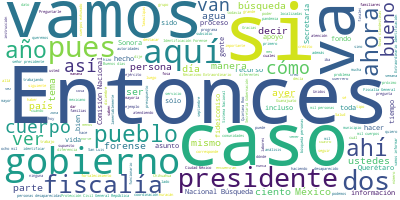

Values plotted in this chart, from the file beside it:
Participante, Texto, Sentimiento, Palabras, Dia, Mes, Anio
PRESIDENTE ANDRES MANUEL LOPEZ OBRADOR, ?Buenos días., 0.9384, 2, 07, 10, 2020
PRESIDENTE ANDRES MANUEL LOPEZ OBRADOR, Vamos a informar. Lo primero es lo que e…, 0.02343, 66, 07, 10, 2020
PRESIDENTE ANDRES MANUEL LOPEZ OBRADOR, Vamos a informarles. Está el contralmira…, 0.2825, 48, 07, 10, 2020
PRESIDENTE ANDRES MANUEL LOPEZ OBRADOR, Hay un despliegue de elementos, tanto de…, 0.4911, 37, 07, 10, 2020
PRESIDENTE ANDRES MANUEL LOPEZ OBRADOR, Vamos a informar sobre esto y luego aquí…, 0.134, 50, 07, 10, 2020
PRESIDENTE ANDRES MANUEL LOPEZ OBRADOR, Entonces, a ver, el contralmirante Juan …, 0.02563, 11, 07, 10, 2020
JUAN CARLOS VERA MINJARES, ?Sí, señor presidente. Con su permiso, s…, 0.3233, 7, 07, 10, 2020
JUAN CARLOS VERA MINJARES, Buenos días a todos., 0.8897, 4, 07, 10, 2020
JUAN CARLOS VERA MINJARES, Como bien lo dijo el señor presidente, m…, 0.05311, 57, 07, 10, 2020
JUAN CARLOS VERA MINJARES, Afortunadamente el huracán Delta esta ma…, 0.355, 86, 07, 10, 2020
JUAN CARLOS VERA MINJARES, Del despliegue de las autoridades, tenem…, 0.09823, 77, 07, 10, 2020
JUAN CARLOS VERA MINJARES, Aquí se explica. Esta fotografía, este p…, 0.6073, 36, 07, 10, 2020
JUAN CARLOS VERA MINJARES, Como se ve, la parte roja de la penínsul…, 0.4631, 34, 07, 10, 2020
JUAN CARLOS VERA MINJARES, Esperemos que, en el transcurso del día,…, 0.1911, 40, 07, 10, 2020
JUAN CARLOS VERA MINJARES, De cualquier manera, puede ser que las p…, 0.2476, 39, 07, 10, 2020
JUAN CARLOS VERA MINJARES, Lo que se le recomienda a la ciudadanía:…, 0.1008, 40, 07, 10, 2020
JUAN CARLOS VERA MINJARES, En esta imagen se puede apreciar una fot…, 0.5838, 83, 07, 10, 2020
JUAN CARLOS VERA MINJARES, Sería lo más relevante, señor presidente…, 0.6111, 6, 07, 10, 2020
PRESIDENTE ANDRES MANUEL LOPEZ OBRADOR, ?A ver, por parte de Protección Civil, L…, 0.195, 9, 07, 10, 2020
LUIS ALBERTO ORTEGA VAZQUEZ, ?Con su permiso, señor presidente., 0.3233, 5, 07, 10, 2020
LUIS ALBERTO ORTEGA VAZQUEZ, Si podemos pasar a la siguiente lámina. …, 0.03556, 53, 07, 10, 2020
LUIS ALBERTO ORTEGA VAZQUEZ, De manera preventiva, durante todo el dí…, 0.0642, 95, 07, 10, 2020
LUIS ALBERTO ORTEGA VAZQUEZ, En la parte de las personas en estos ref…, 0.2523, 27, 07, 10, 2020
LUIS ALBERTO ORTEGA VAZQUEZ, En la parte de afectaciones, únicamente …, 0.1248, 29, 07, 10, 2020
LUIS ALBERTO ORTEGA VAZQUEZ, Mencionar también la colaboración estrec…, 0.002284, 57, 07, 10, 2020
LUIS ALBERTO ORTEGA VAZQUEZ, Con el corte también de las 5:00 de la m…, 0.01297, 59, 07, 10, 2020
LUIS ALBERTO ORTEGA VAZQUEZ, El boletín de alerta del Sistema de Aler…, 0.02884, 44, 07, 10, 2020
LUIS ALBERTO ORTEGA VAZQUEZ, Exhortamos a toda la población a seguir …, 0.1186, 68, 07, 10, 2020
LUIS ALBERTO ORTEGA VAZQUEZ, Muchas gracias, señor presidente., 0.4266, 4, 07, 10, 2020
PRESIDENTE ANDRES MANUEL LOPEZ OBRADOR, ?Nada más como complemente, ayer nos reu…, 0.1071, 54, 07, 10, 2020
PRESIDENTE ANDRES MANUEL LOPEZ OBRADOR, Ayer mismo ya dimos la instrucción para …, 0.08667, 117, 07, 10, 2020
PRESIDENTE ANDRES MANUEL LOPEZ OBRADOR, Hay en reserva en Minatitlán, como 400 e…, 0.05548, 92, 07, 10, 2020
PRESIDENTE ANDRES MANUEL LOPEZ OBRADOR, Vamos ahora a que nos informe Alejandro …, 0.004205, 76, 07, 10, 2020
ALEJANDRO ENCINAS RODRIGUEZ, ?Con su autorización, señor presidente. …, 0.7817, 13, 07, 10, 2020
ALEJANDRO ENCINAS RODRIGUEZ, Como lo ha señalado el señor presidente …, 0.5453, 90, 07, 10, 2020
ALEJANDRO ENCINAS RODRIGUEZ, En la primera lámina queremos presentar …, 0.07486, 68, 07, 10, 2020
ALEJANDRO ENCINAS RODRIGUEZ, Los cinco estados, seis estados que conc…, 0.1579, 100, 07, 10, 2020
ALEJANDRO ENCINAS RODRIGUEZ, Yo quiero destacar esto porque ya en el …, 0.01686, 61, 07, 10, 2020
ALEJANDRO ENCINAS RODRIGUEZ, En lo que va del actual gobierno se han …, 0.3386, 61, 07, 10, 2020
ALEJANDRO ENCINAS RODRIGUEZ, Esto obedece fundamentalmente que se han…, 0.5452, 56, 07, 10, 2020
ALEJANDRO ENCINAS RODRIGUEZ, Queremos señalar en particular los 10 mu…, 0.1182, 86, 07, 10, 2020
ALEJANDRO ENCINAS RODRIGUEZ, Un dato que queremos destacar en particu…, 0.3656, 78, 07, 10, 2020
ALEJANDRO ENCINAS RODRIGUEZ, Creo que este es uno de los avances más …, 0.8669, 44, 07, 10, 2020
ALEJANDRO ENCINAS RODRIGUEZ, Por otro lado, respecto a las denuncias …, 0.02419, 51, 07, 10, 2020
ALEJANDRO ENCINAS RODRIGUEZ, Tenemos que reconocer que el año que may…, 0.002442, 119, 07, 10, 2020
ALEJANDRO ENCINAS RODRIGUEZ, Quiero señalar que este dato no es un da…, 0.00925, 83, 07, 10, 2020
ALEJANDRO ENCINAS RODRIGUEZ, Sin embargo, quisiera de manera ya final…, 0.6707, 18, 07, 10, 2020
ALEJANDRO ENCINAS RODRIGUEZ, Uno, cómo la mayor parte de las personas…, 0.1418, 68, 07, 10, 2020
ALEJANDRO ENCINAS RODRIGUEZ, De las 77 mil personas que actualmente s…, 0.3428, 61, 07, 10, 2020
ALEJANDRO ENCINAS RODRIGUEZ, ¿Cuáles son las entidades que reportan e…, 0.005176, 32, 07, 10, 2020
ALEJANDRO ENCINAS RODRIGUEZ, Son las entidades de Jalisco, Guanajuato…, 0.004411, 70, 07, 10, 2020
ALEJANDRO ENCINAS RODRIGUEZ, Yo le pediría a Karla Quintana nos dé cu…, 0.7801, 40, 07, 10, 2020
KARLA QUINTANA OSUNA, ?Muy buenos días a todas, a todos, señor…, 0.7927, 9, 07, 10, 2020
KARLA QUINTANA OSUNA, Desde la Comisión Nacional de Búsqueda d…, 0.01514, 37, 07, 10, 2020
KARLA QUINTANA OSUNA, Aquí quisiera subrayar que actualmente y…, 0.03442, 72, 07, 10, 2020
KARLA QUINTANA OSUNA, Dentro de las instrucciones que hemos re…, 0.2156, 44, 07, 10, 2020
KARLA QUINTANA OSUNA, En primer lugar, está el Centro de Ident…, 0.3274, 69, 07, 10, 2020
KARLA QUINTANA OSUNA, El segundo centro de identificación huma…, 0.4443, 40, 07, 10, 2020
KARLA QUINTANA OSUNA, En Tamaulipas, también con financiamient…, 0.08441, 28, 07, 10, 2020
KARLA QUINTANA OSUNA, Otro centro de resguardo forense fue ina…, 0.5862, 31, 07, 10, 2020
... 317 more rows
